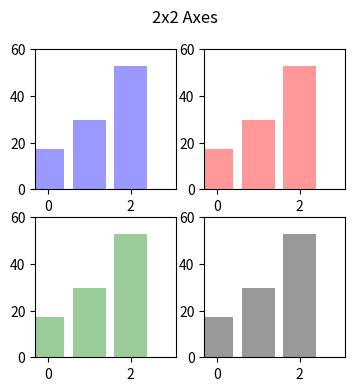
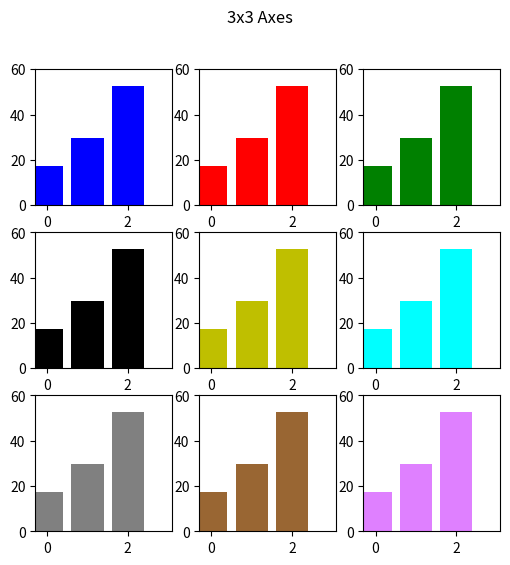
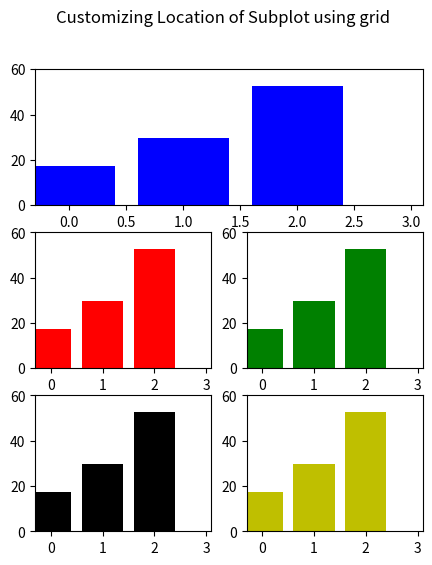
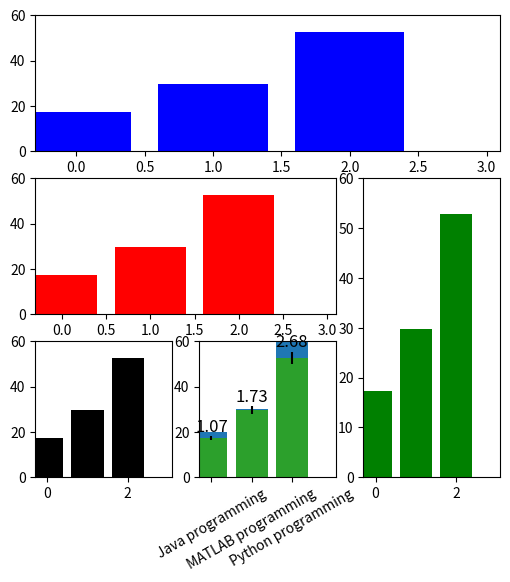
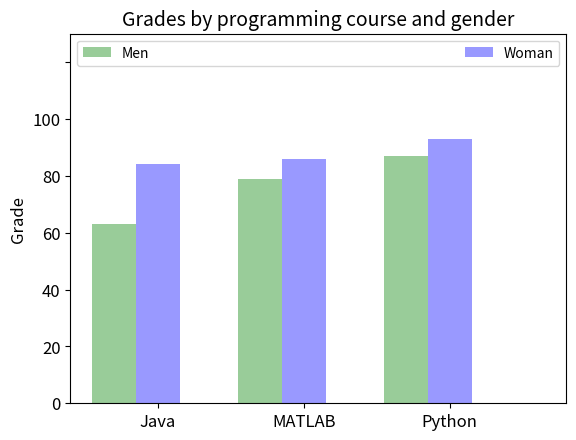
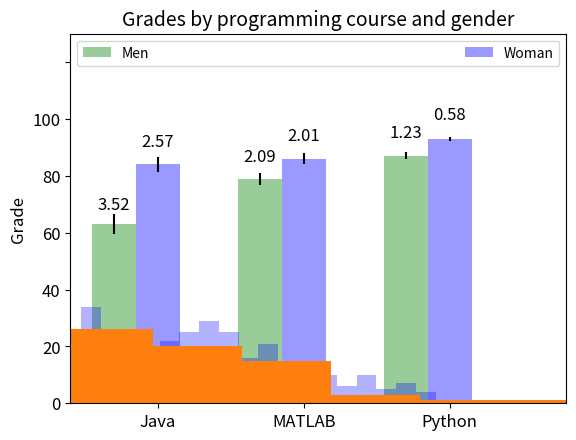

Here is the Python script that generated these plots, in order:
#@@@@@@@@@@@@@@@   Matplotlib   @@@@@@@@@@@@@@@@@@@@@
#------------------------------------------------------

import matplotlib.pyplot as plt
import numpy as np
from scipy import stats

#                    Bars
# Define a figure with 2 columns and 2 rows.
fig, axes = plt.subplots(nrows=2, ncols=2, figsize=(4, 4), dpi=100)

#Create an array for each bar
np.random.seed(1)
java = np.random.random_integers(40, size=(100,))
matlab = np.random.random_integers(60, size=(100,))
python = np.random.random_integers(100, size=(100,))
#We plot the mean of Y arrays
values = [np.mean(java), np.mean(matlab), np.mean(python)]  
xlabels = ['Java', 'MATLAB', 'Python']   #x ticks
#Set a width to each bar
width=0.8 
#--------------------------------------------
# For the example I'll use the same data and just change the colors.

# The top left axis
axes[0,0].bar(range(len(xlabels)), values, width=width, color='b', alpha=0.4) #bar plot on the top left axis
axes[0,0].set_ylim([0, 60]) #add some space on the x axis
axes[0,0].set_xlim([-0.3, 3.1]) #add some space on the y axis

# NOTE: Here I'm copy-paste the lines above, and just change the axis location, colors and title

# The top right axis
axes[0,1].bar(range(len(xlabels)), values, width=width, color='r', alpha=0.4) #bar plot on the top left axis
axes[0,1].set_ylim([0, 60]) #add some space on the x axis
axes[0,1].set_xlim([-0.3, 3.1]) #add some space on the y axis

# The bottom left axis
axes[1,0].bar(range(len(xlabels)), values, width=width, color='g', alpha=0.4) #bar plot on the top left axis
axes[1,0].set_ylim([0, 60]) #add some space on the x axis
axes[1,0].set_xlim([-0.3, 3.1]) #add some space on the y axis

# The bottom right axis
axes[1,1].bar(range(len(xlabels)), values, width=width, color='k', alpha=0.4) #bar plot on the top left axis
axes[1,1].set_ylim([0, 60]) #add some space on the x axis
axes[1,1].set_xlim([-0.3, 3.1]) #add some space on the y axis

# Add a title for the whole figure
fig.suptitle('2x2 Axes', fontsize=12)

plt.show()
#             Can use a loop for the axes
#-------------------------------------------------------
# Define a figure with 3 columns and 3 rows.
fig, axes = plt.subplots(nrows=3, ncols=3, figsize=(6, 6), dpi=100)

#Create an array for each bar
np.random.seed(1)
java = np.random.random_integers(40, size=(100,))
matlab = np.random.random_integers(60, size=(100,))
python = np.random.random_integers(100, size=(100,))
#We plot the mean of Y arrays
values = [np.mean(java), np.mean(matlab), np.mean(python)]  
#Set a width to each bar
width=0.8 

# I'm too lazy to write all those lines as I've done before, so I'm going to write a for-loop.
axis_all = [axes[0,0], axes[0,1], axes[0,2], 
            axes[1,0], axes[1,1], axes[1,2],
            axes[2,0], axes[2,1], axes[2,2]] # locations available
colors = ['b', 'r', 'g', 'k', 'y', '#00ffff', '#808080', '#996633', '#df80ff'] # colors list

for c,ax in enumerate(axis_all):
    ax.bar(range(len(xlabels)), values, width=width, color=colors[c])
    ax.set_ylim([0, 60]) #add some space on the x axis
    ax.set_xlim([-0.3, 3.1]) #add some space on the y axis

fig.suptitle('3x3 Axes', fontsize=12)

plt.show()
#--------------------------------------------
#                        Customizing Location of Subplot    using grid
#                  ----------------------------------------------------------
fig = plt.figure(figsize=(5, 6))

ax1 = plt.subplot2grid((3,2), (0,0), colspan=2)
ax2 = plt.subplot2grid((3,2), (1,0))
ax3 = plt.subplot2grid((3,2), (1,1))
ax4 = plt.subplot2grid((3,2), (2,0))
ax5 = plt.subplot2grid((3,2), (2,1))

axis_all = [ax1, ax2, ax3, ax4, ax5]

for c,ax in enumerate(axis_all):
    ax.bar(range(len(xlabels)), values, width=width, color=colors[c])
    ax.set_ylim([0, 60]) #add some space on the x axis
    ax.set_xlim([-0.3, 3.1]) #add some space on the y axis

fig.suptitle('Customizing Location of Subplot using grid', fontsize=12)
plt.show()

fig = plt.figure(figsize=(6, 6))

ax1 = plt.subplot2grid((3,3), (0,0), colspan=3)
ax2 = plt.subplot2grid((3,3), (1,0), colspan=2)
ax3 = plt.subplot2grid((3,3), (1, 2), rowspan=2)
ax4 = plt.subplot2grid((3,3), (2, 0))
ax5 = plt.subplot2grid((3,3), (2, 1))

axis_all = [ax1, ax2, ax3, ax4, ax5]

for c,ax in enumerate(axis_all):
    ax.bar(range(len(xlabels)), values, width=width, color=colors[c])
    ax.set_ylim([0, 60]) #add some space on the x axis
    ax.set_xlim([-0.3, 3.1]) #add some space on the y axis

plt.show()

#------------------------------------------------------------------
values = [20,30,70]    #y values
width=0.8    #width of each column (you can change it)
plt.bar(range(len(values)), values, width=width)   #plt.bar(number of bars, values, width)
#Change the ticks on the X axis
xlabels = ['Java', 'MATLAB', 'Python']   #x ticks
plt.xticks(np.arange(len(xlabels)) + width/2, xlabels)   #plt.xticks(location, new_ticks)
plt.show()

#  When Ys are arrays: Plot the mean of Y arrays
#Create an array for each bar
np.random.seed(1)
java = np.random.random_integers(40, size=(100,))
matlab = np.random.random_integers(60, size=(100,))
python = np.random.random_integers(100, size=(100,))
#We plot the mean of Y arrays
values = [np.mean(java), np.mean(matlab), np.mean(python)]
#Set a width to each bar
width=0.8


#     Calculates the standard error of the mean of each array.
sem = [stats.sem(prog_language) for prog_language in [java, matlab, python]]

#    Add the error to each bar, and make the bars lighter so you could see the error
#    plt.bar(range(len(xlabels)), values, width=width, alpha=0.3, yerr=sem)   #yerr = y error
#                 Annotate the SEM for each bar = sem מציג את המספרים של 
#Set variable my_b = plt.bar()
my_b = plt.bar(range(len(xlabels)), values, width=width, alpha=0.3, yerr=sem)
rects = my_b.patches

#Attach SEM to each bar 
for i,prog_lang in enumerate([java, matlab, python]):
    plt.text(rects[i].get_x() + rects[i].get_width()/2., 1.06*values[i],
            '%0.2f' % sem[i],
            ha = 'center', va = 'bottom', fontsize=12)
    
#         Add the SEM values to each bar
plt.bar(range(len(values)), values, width=width)   #plt.bar(number of bars, values, width)
#        Change the ticks on the X axis
#xlabels = ['Java', 'MATLAB', 'Python']   #x ticks
#plt.xticks((np.arange(len(xlabels)) + width/2), xlabels)   #plt.xticks(location, new_ticks)

#    Rotate the x ticks
#Change the ticks on the X axis
xlabels = ['Java programming', 'MATLAB programming', 'Python programming'] # make long ticks
plt.xticks(np.arange(len(values)), xlabels, rotation=30)     # HERE: add rotation to plt.xticks() (I set to 30 degree)
# Add some space in X and Y axes
#Add some space on X&Y axis by set a fixed lim
plt.ylim([0, 60])
plt.xlim([-0.3, 3.1])
plt.show()

#--------------------------------------------------------------------

#The mean grade of women and men in each course
YF_mean = [84, 86, 93]    # mean grades of women in each course [Java, MATLAB and Python].
YM_mean = [63, 79, 87]    # mean grades of Men  in each course [Java, MATLAB and Python].

width=0.3          # the width of the bars
courses = 3        # number of courses avilable
ind = np.arange(courses) # the x locations for the courses

#Define an axis in a figure
fig, ax = plt.subplots()
#In this way W and M will show on the same axis
W = ax.bar(ind + width, YF_mean, width, color='b', alpha=0.4) # women bars on the right
M = ax.bar(ind, YM_mean, width, color='g', alpha=0.4)         # men bars on the left

#Add some space on X&Y axis by set a fixed lim
ax.set_ylim([0, 130])
ax.set_xlim([-0.3, 3.1])

#Add some text for labels, title and axes ticks
ax.set_ylabel('Grade', fontsize=12)
ax.set_title('Grades by programming course and gender', fontsize=14)
ax.set_xticks(ind + width)
ax.set_xticklabels(('Java', 'MATLAB', 'Python'), fontsize=12)
ax.set_yticklabels(np.arange(0,110,20), fontsize=12) #We must change Y labels because the maximal grade is 100

#Add a legend
ax.legend((M[0], W[0]), ('Men', 'Woman'), ncol=2, mode="expand")

plt.show()

#---------------------------------------
#Create arrays shape 3x30 represent the grades of 30 women and 30 men in three courses
YF = np.array([[89, 92, 83, 88, 88, 92, 99, 100, 78, 66, 95, 94, 80,
                97, 52, 55, 86, 84, 93, 92, 98, 81, 100, 93, 63, 100,
                82, 85, 71, 54],
               [89, 91, 83, 88, 88, 92, 99, 90, 78, 66, 95, 94, 80,
                97, 92, 55, 86, 84, 93, 92, 98, 81, 100, 93, 63, 100,
                82, 85, 71, 87],
               [89, 90, 91, 92, 93, 94, 95, 96, 97,  98,  99,  100,  99,
                98, 97, 96, 95, 94, 93, 92, 91, 90, 89, 90, 91, 92,
                93, 94, 95, 96]])
YM = np.array([[30, 40, 50, 60, 70, 80, 90, 85, 75, 65, 55, 45, 35,
                37, 47, 57, 67, 77, 87, 97, 98, 88, 78, 68, 58, 48,
                38, 50, 55, 60],
               [70, 71, 72, 73, 74, 75, 76, 77, 78, 79, 80, 88, 89,
                90, 97, 98, 86, 84, 93, 92, 55, 46, 80, 68, 78, 91,
                82, 85, 71, 87],
               [81, 82, 83, 84, 85, 86, 87, 88, 89, 90, 91, 92, 83,
                94, 95, 96, 97, 98, 99, 100, 81, 82, 83, 84, 85, 86,
                80, 79, 77, 76]])

width=0.3          # the width of the bars
courses = 3        # number of courses avilable
ind = np.arange(courses) # the x locations for the courses

#We plot the mean of Y arrays
YF_mean = np.array([int(np.mean(prog_course)) for prog_course in YF])
YM_mean = np.array([int(np.mean(prog_course)) for prog_course in YM])

#Calculate the SEM (just because we want to)
YF_sem = [stats.sem(grades) for grades in YF]
YM_sem = [stats.sem(grades) for grades in YM]

#Define an axis in a figure
fig, ax = plt.subplots()
#In this way W and M will show on the same axis
W = ax.bar(ind + width, YF_mean, width, color='b', yerr=YF_sem, alpha=0.4) # women bars on the right
M = ax.bar(ind, YM_mean, width, color='g', yerr=YM_sem, alpha=0.4)         # men bars on the left

#Add some space on X&Y axis by set a fixed lim
ax.set_ylim([0, 130])
ax.set_xlim([-0.3, 3.1])

#Add some text for labels, title and axes ticks
ax.set_ylabel('Grade', fontsize=12)
ax.set_title('Grades by programming course and gender', fontsize=14)
ax.set_xticks(ind + width)
ax.set_xticklabels(('Java', 'MATLAB', 'Python'), fontsize=12)
ax.set_yticklabels(np.arange(0,110,20), fontsize=12) #We must change Y labels because the maximal grade is 100

#Add a legend
ax.legend((M[0], W[0]), ('Men', 'Woman'), ncol=2, mode="expand")

#Attach SEM to each bar 
def autolabel(gender_plot, gender_sem):
    for i,g in enumerate(gender_plot):
        ax.text(g.get_x() + g.get_width()/2., 1.06*g.get_height(),
                '%0.2f' % gender_sem[i],
                ha='center', va='bottom', fontsize=12)

autolabel(W, YF_sem)
autolabel(M, YM_sem)

plt.show()

#                             HISTOGRAM
#============================================================
#https://shecodesconnect.com/DataAnalysis/Histograms.html

# Make some random values
x = np.random.randn(500)

n, bins, patches = plt.hist(x, 50, facecolor='b', alpha=0.3)
plt.show()
'''
n: is the number of counts in each bin of the histogram
bins: is the left hand edge of each bin = how many rectangles (default=10) לכמה חלקים לחלק את הנתונים
patchesis the individual patches used to create the histogram, e.g a collection of rectangles
'''
x = np.random.normal(size=100)
n, bins, patches = plt.hist(x)   # bins = default=10

plt.setp(patches[0], 'facecolor', 'g')  # colors the first bar in green
plt.show()

# Practice:
# https://software-carpentry.org/blog/2012/05/an-exercise-with-matplotlib-and-numpy.html
# https://www.google.com/url?q=https://drive.google.com/open?id%3D0B9crmgoWupXkUHdEd243YllpYWs&sa=D&ust=1612290261041000&usg=AOvVaw1auomi7wqeRLUuvapIw5v6
